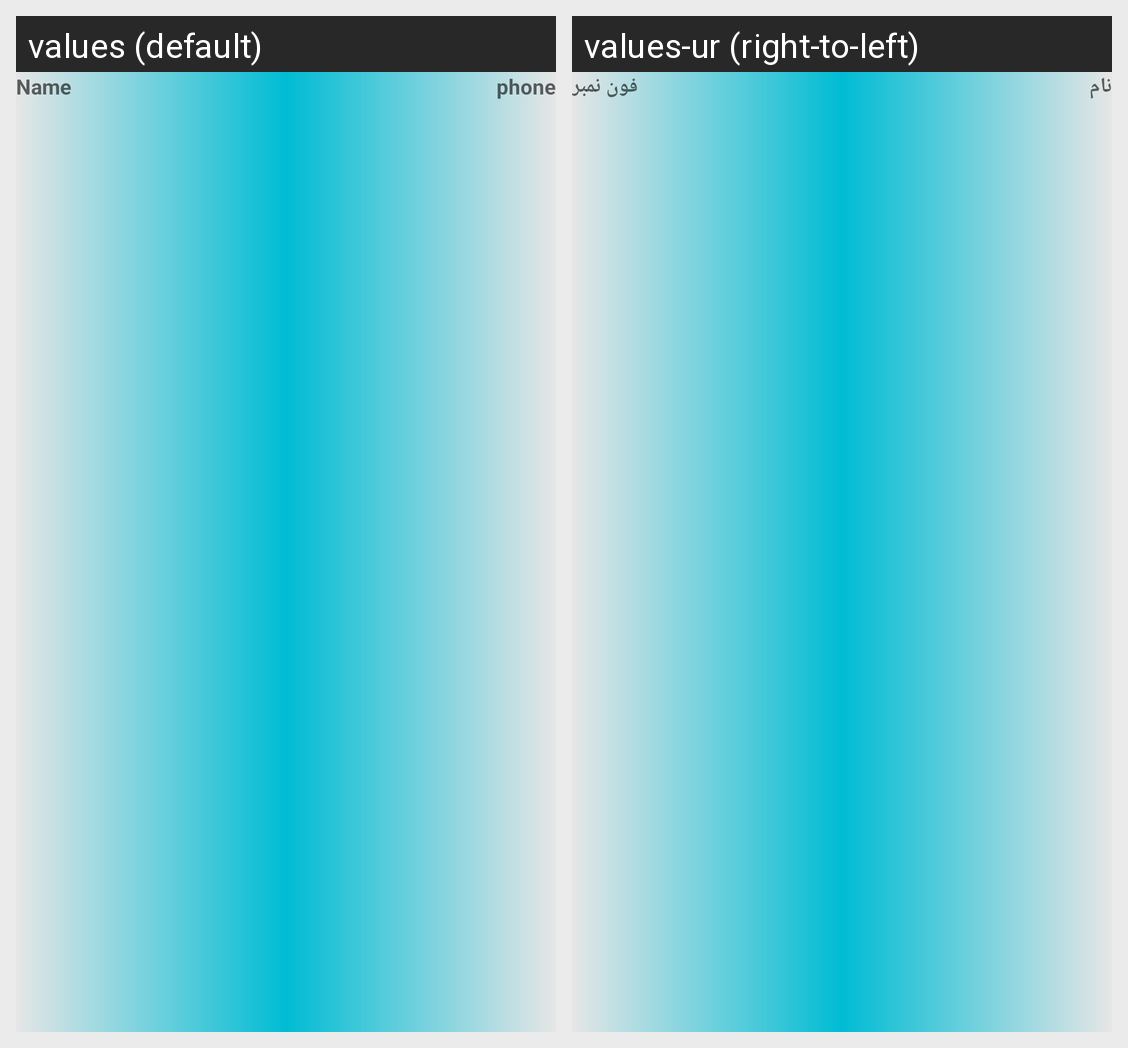

Here is an Android app screen in its default locale and in the app's own translations. Write out the translated-string differences for the strings that appear on this screen.
Android screen res/layout/customer_item.xml rendered under 2 locales, left to right: values (default), values-ur (right-to-left). Device: Nexus 5 (rendered at 1080×1920; each locale shown at half size, 540×960, under a caption strip naming it); theme Theme.Taylor_Darzi.
Strings drawn on this screen, with the default value and each locale's value (text and hints the layout hard-codes, and strings that could not be matched under every locale, appear in the picture but are not listed):

user_name
  values: Name
  values-ur: نام

phone
  values: phone
  values-ur: فون نمبر
